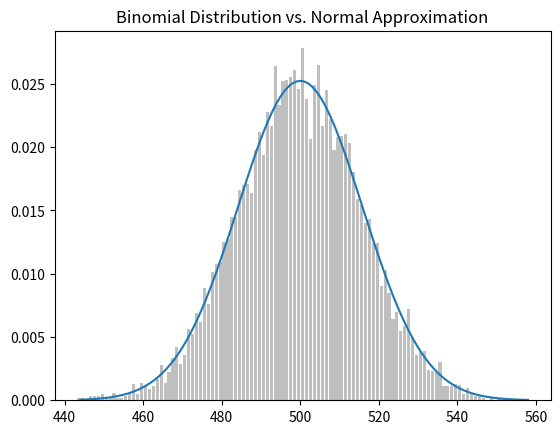

This chart was generated by the following Python code:
import random
import math
from typing import Tuple
from collections import Counter
import matplotlib.pyplot as plt


def bernoulli_trial(p: float) -> int:
    """Returns 1 with probability p and 0 with probability 1-p"""
    return 1 if random.random() < p else 0


def binomial(n: int, p: float) -> int:
    """Returns the sum of n bernoulli(p) trials"""
    return sum(bernoulli_trial(p) for _ in range(n))


def normal_approximation_to_binomial(n: int, p: float) -> Tuple[float, float]:
    """Return mu and sigma corresponding to a Binomial(n, p)"""
    mu = p * n
    sigma = math.sqrt(p * (1 - p) * n)
    return mu, sigma

# Each binomial random variable yields a specific point
# We can plot each point on a histogram and have it visually approach normal


def normal_cdf(x: float, mu: float = 0, sigma: float = 1) -> float:
    return (1 + math.erf((x - mu) / math.sqrt(2) / sigma)) / 2


def binomial_histogram(p: float, n: int, num_points: int) -> None:
    """Picks points from a Binomial(n, p) and plots their histogram"""
    data = [binomial(n, p) for _ in range(num_points)]
    # use a bar chart to show the actual binomial samples
    histogram = Counter(data)
    plt.bar([x - 0.4 for x in histogram.keys()],
            [v / num_points for v in histogram.values()],
            0.8,
            color='0.75')
    mu = p * n
    sigma = math.sqrt(n * p * (1 - p))
    # use a line chart to show the normal approximation
    xs = range(min(data), max(data) + 1)
    ys = [normal_cdf(i + 0.5, mu, sigma) -
          normal_cdf(i - 0.5, mu, sigma) for i in xs]
    plt.plot(xs, ys)
    plt.title("Binomial Distribution vs. Normal Approximation")
    plt.show()


# probability of head 0.5, 1000 coin flips, 10,000 times
binomial_histogram(0.5, 1000, 10000)
